Photos from the image-classification dataset "patchwise_dataset" in the GitHub repository Vejni/Capsules. Its 3 classes are: grade 1, grade 2, grade 3.

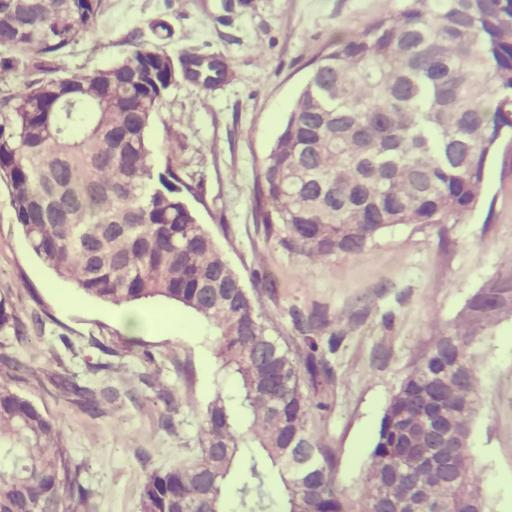
Label: grade 1

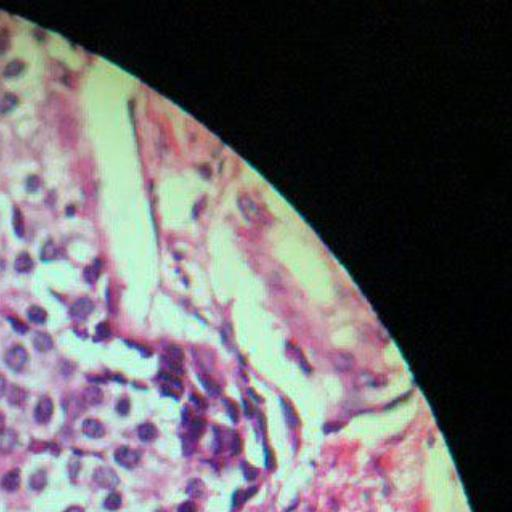
Label: grade 2

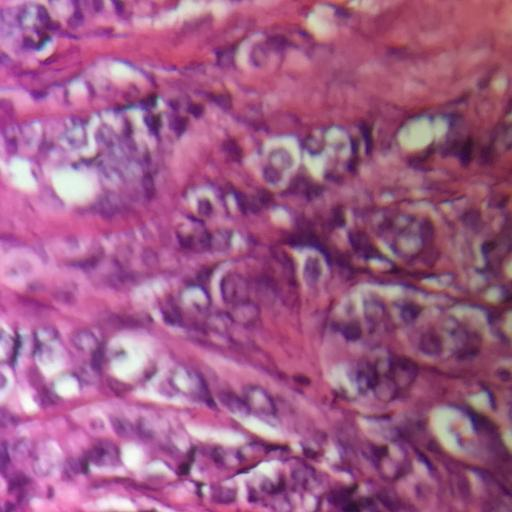
Label: grade 2

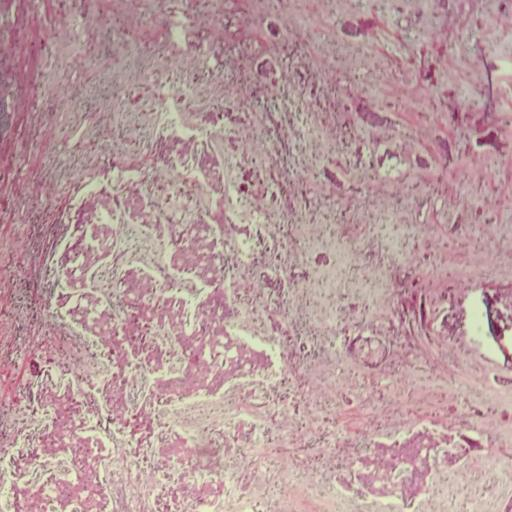
Label: grade 3

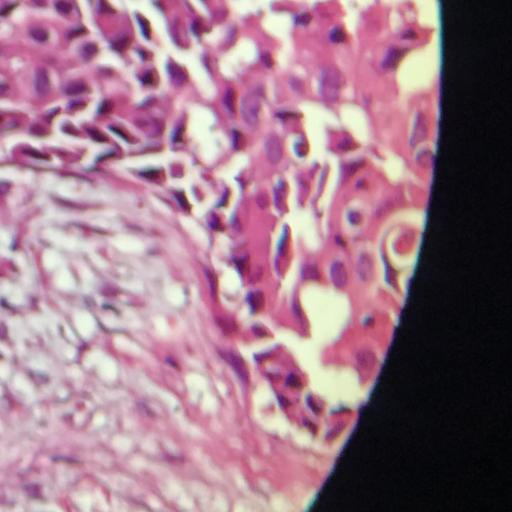
Label: grade 3

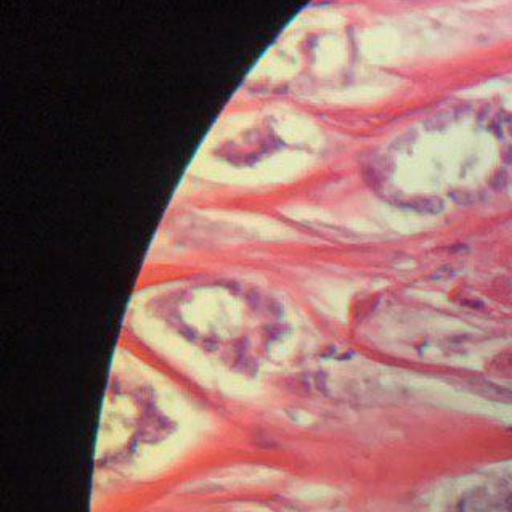
Label: grade 1
